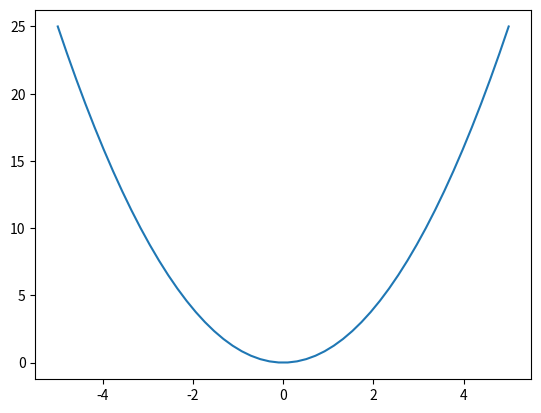
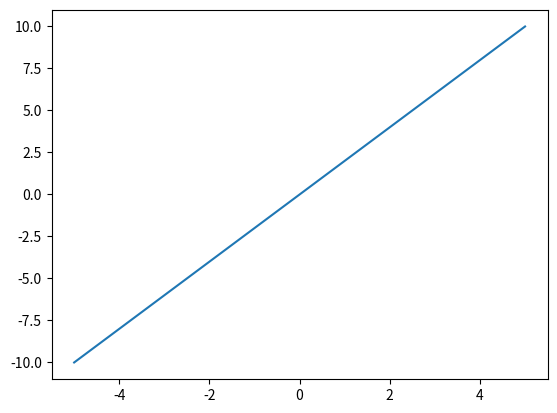
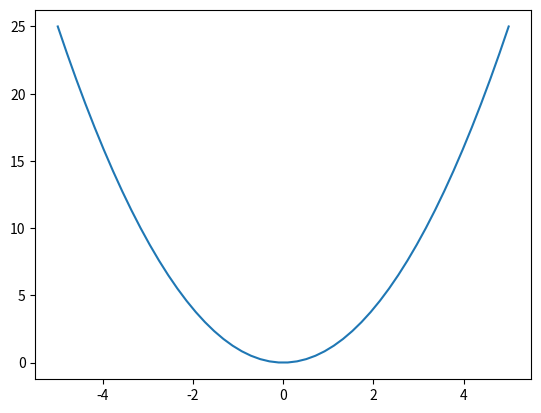
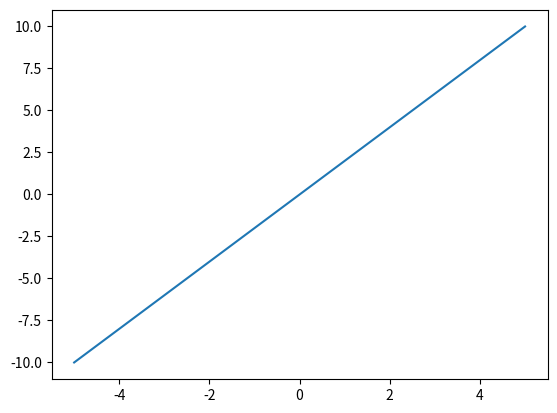

The script that saved these images, in order:
from math import sqrt

figureNo = 1
LNCS_COLUMN_WIDTH = 347.12354


class Plot(object):
    """
    on a Plot object, call any pylab function to add a plot
    and legend() to add your legend
    """

    def __init__(self, name="Plot", LaTeX=False, **kwargs):
        global figureNo
        self.fapps = []
        self.name = name
        self.latex = LaTeX
        self.figureNo = figureNo
        figureNo += 1

        # LaTeX specific formatting settings
        # - figure dimensions (pt)
        col_width = 600.0  # column width (in pt) - get this from LaTeX using \showthe\columnwidth
        self.fig_width_pt = col_width / 2
        self.aspect_ratio = (sqrt(5) - 1.0) / 2.0  # aesthetic ratio
        self.fig_height_pt = None  # None = determined by aspect ratio
        # - fonts
        self.font_family = "serif"
        self.tick_font_size = 7
        self.label_font_size = 7
        # - axes and borders
        # rightmost x-axis tick label may extend into border - this is the number
        # of characters that extend into the border
        self.tick_extend_into_right_border_chars = 2
        # the number of characters used in the y-axis labels (must make sure
        # there's room for these labels in the border)
        self.left_tick_label_chars = 4
        self.border = 0.05  # fraction of space that is to be taken up by borders around the figure
        self.latex_preamble = None
        self.drawn = False

        self.__dict__.update(kwargs)

    def apply(self, function, *args, **kwargs):
        self.fapps.append((function, args, kwargs))

    def __getattr__(self, name):
        return lambda *x, **y: self.apply(name, *x, **y)

    def draw(self):
        # import matplotlib.pyplot as pylab
        import pylab

        # make some latex-specific settings for drawing
        if self.latex:
            # set general parameters for the generation of figures for print
            inches_per_pt = 1.0 / 72.27
            aspect_ratio = self.aspect_ratio
            fig_width_pt = self.fig_width_pt
            fig_height_pt = self.fig_height_pt
            if fig_height_pt is None:
                fig_height_pt = fig_width_pt * aspect_ratio
            fig_width = fig_width_pt * inches_per_pt  # width in inches
            fig_height = fig_height_pt * inches_per_pt  # height in inches
            fig_size = [fig_width, fig_height]
            tick_font_size = self.tick_font_size
            label_font_size = self.label_font_size
            params = {
                "backend": "ps",
                "axes.labelsize": label_font_size,
                "text.fontsize": tick_font_size,
                "legend.fontsize": tick_font_size,
                "xtick.labelsize": tick_font_size,
                "ytick.labelsize": tick_font_size,
                "text.usetex": True,
                "figure.figsize": fig_size,
                "font.family": self.font_family,
            }
            if self.latex_preamble is not None:
                params["text.latex.preamble"] = self.latex_preamble
            pylab.rcParams.update(params)

            # configure axes position
            # - compute borders (normalized to [0;1])
            border = self.border
            tick_font_width = 0.75 * tick_font_size
            yaxis_tick_width = (
                self.left_tick_label_chars * tick_font_width / fig_width_pt
            )  # tick labels
            yaxis_label_width = (
                float(label_font_size) / fig_width_pt
            )  # axis label (font is rotated 90 degrees, so height=size applies)
            left = border + yaxis_tick_width + yaxis_label_width
            xaxis_label_height = label_font_size * 1.4 / fig_height_pt
            xaxis_tick_height = tick_font_size * 1.4 / fig_height_pt
            bottom = border + xaxis_tick_height + xaxis_label_height
            right = (
                border
                + self.tick_extend_into_right_border_chars
                * tick_font_width
                / fig_width_pt
            )
            top = (
                border + tick_font_size * 0.5 / fig_height_pt
            )  # (half a character always extends into the top border)
            # - compute actual graph dimensions (relative to total dimensions of figure)
            width = 1.0 - left - right
            height = 1.0 - top - bottom

        # apply the plot
        pylab.figure(self.figureNo)
        pylab.clf()
        if self.latex:
            pylab.axes([left, bottom, width, height])
        for fname, args, kwargs in self.fapps:
            function = eval("pylab.%s" % fname)
            function(*args, **kwargs)
        if self.latex:
            filename = "%s.pdf" % self.name
            print("saving %s" % filename)
            pylab.savefig(filename)
        else:
            pylab.draw()

    def plotFunction(self, f, x_start, x_end, steps, **kwargs):
        from pylab import np

        x = np.linspace(x_start, x_end, steps)
        self.plot(x, f(x), **kwargs)

    def show(self):
        if not self.drawn:
            self.draw()
        import pylab

        pylab.show()


def showPlots():
    import pylab

    pylab.show()


# example plots
if __name__ == "__main__":
    # drawing multiple plots (non-blocking)
    plot = Plot("test", LaTeX=False)
    plot.plotFunction(lambda x: x * x, -5, 5, 50)
    plot.draw()
    plot2 = Plot("test2", LaTeX=False)
    plot2.plotFunction(lambda x: 2 * x, -5, 5, 50)
    plot2.draw()
    showPlots()

    # showing multiple plots one after the other
    plot = Plot("test", LaTeX=False)
    plot.plotFunction(lambda x: x * x, -5, 5, 50)
    plot.show()
    plot2 = Plot("test2", LaTeX=False)
    plot2.plotFunction(lambda x: 2 * x, -5, 5, 50)
    plot2.show()
